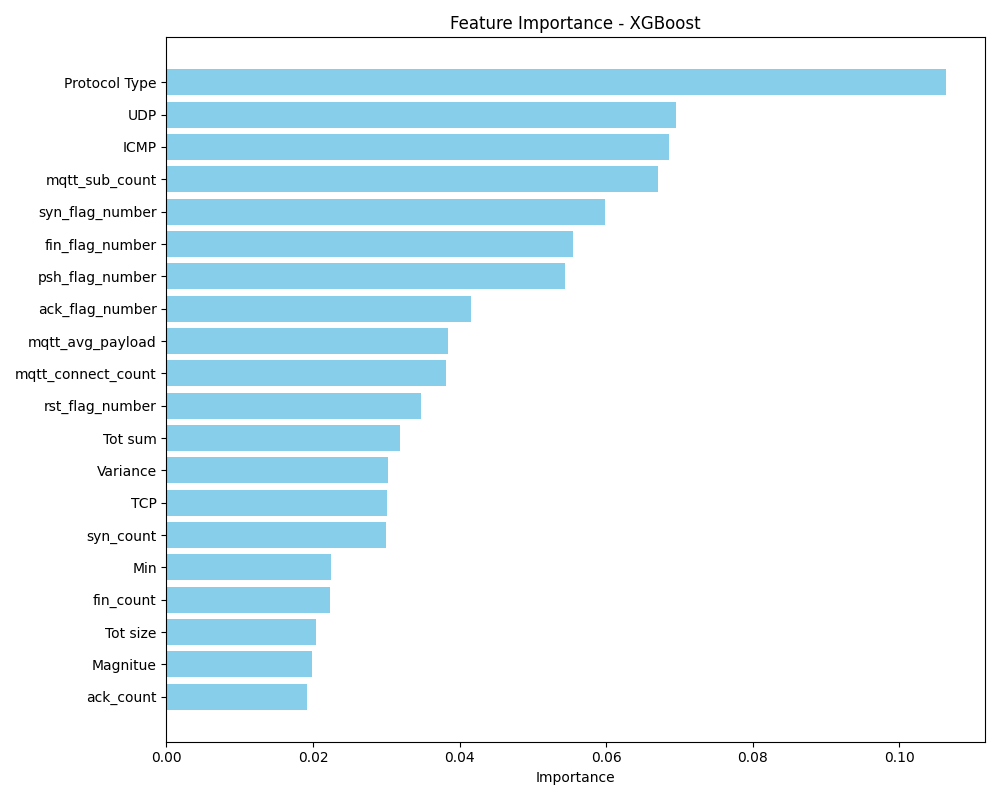

The file beside this chart, header and first rows:
feature, importance
Protocol Type, 0.1064
UDP, 0.06952
ICMP, 0.06851
mqtt_sub_count, 0.06712
syn_flag_number, 0.05989
fin_flag_number, 0.05541
psh_flag_number, 0.05433
ack_flag_number, 0.04151
mqtt_avg_payload, 0.03838
mqtt_connect_count, 0.03811
rst_flag_number, 0.03478
Tot sum, 0.03193
Variance, 0.03027
TCP, 0.03015
syn_count, 0.02992
Min, 0.02243
fin_count, 0.02225
Tot size, 0.02047
Magnitue, 0.01983
ack_count, 0.01919
Radius, 0.01701
urg_count, 0.01659
rst_count, 0.0147
Header_Length, 0.01373
AVG, 0.01364
Max, 0.01321
flow_duration, 0.01131
Std, 0.009716
Weight, 0.006401
Duration, 0.004693
IAT, 0.003558
Covariance, 0.003549
mqtt_avg_topic, 0.003388
Number, 0.001772
Srate, 0.001763
LLC, 0.001014
Rate, 0.0008701
mqtt_publish_count, 0.0007787
HTTPS, 0.0007465
HTTP, 0.0002968
Drate, 0.0002062
IRC, 6.4063526e-05
SMTP, 5.520717e-05
DNS, 5.2423922e-05
DHCP, 5.2193835e-05
mqtt_will_count, 5.183548e-05
ARP, 5.181921e-05
ece_flag_number, 5.0802864e-05
Telnet, 5.0314447e-05
cwr_flag_number, 5.0114922e-05
IPv, 5.00265e-05
mqtt_dirty_sess, 4.9989703e-05
SSH, 4.8346832e-05
mqtt_auth_fail, 4.8071364e-05
